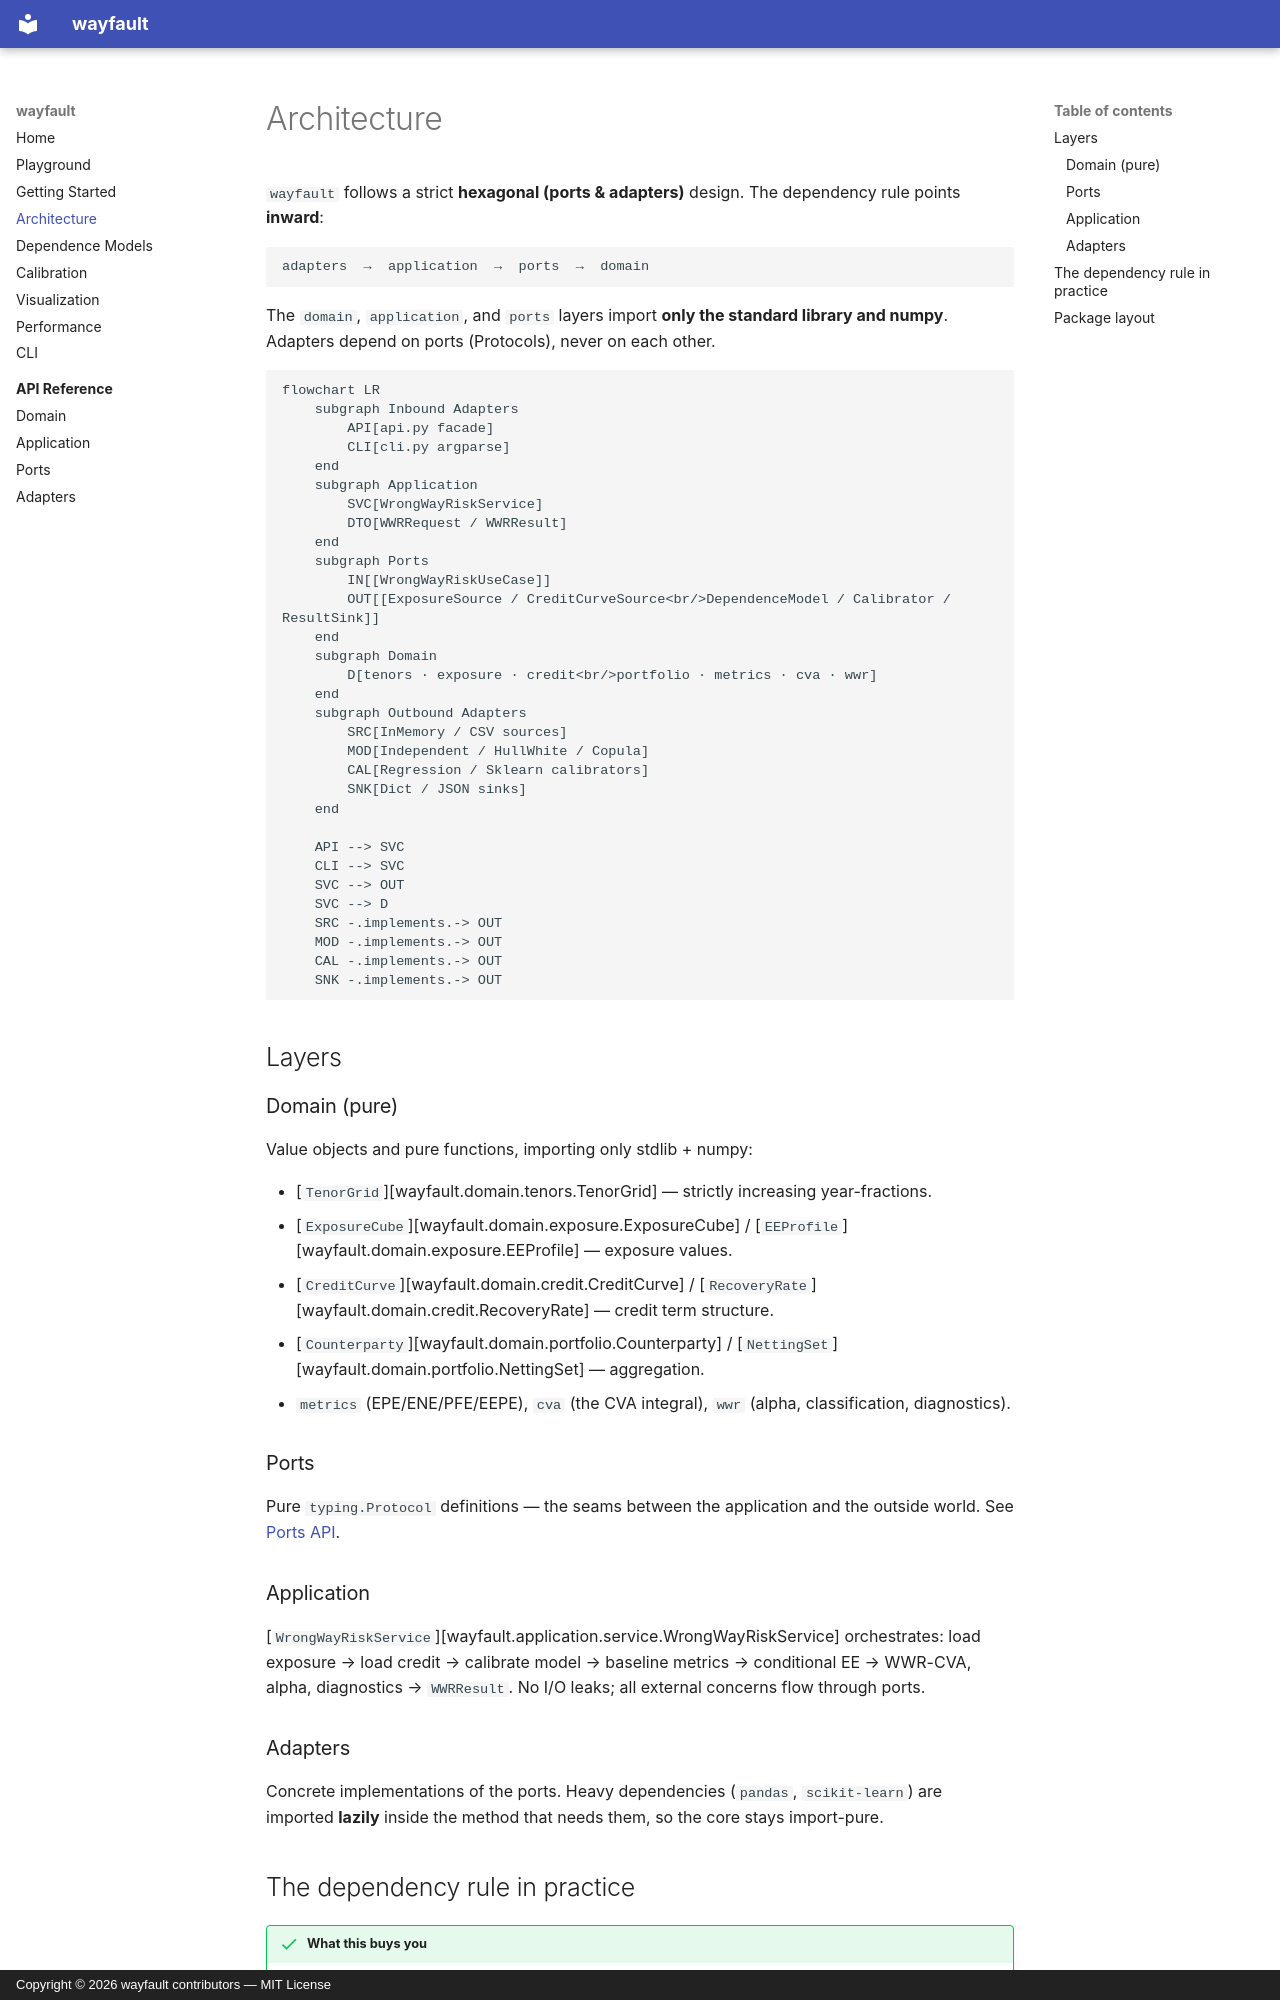

repository: daibeal/wayfault · page: architecture/index.html · generator: mkdocs · copyright: Copyright © 2026 wayfault contributors — MIT License

# Architecture

`wayfault` follows a strict **hexagonal (ports & adapters)** design. The
dependency rule points **inward**:

```
adapters  →  application  →  ports  →  domain
```

The `domain`, `application`, and `ports` layers import **only the standard
library and numpy**. Adapters depend on ports (Protocols), never on each other.

```mermaid
flowchart LR
    subgraph Inbound Adapters
        API[api.py facade]
        CLI[cli.py argparse]
    end
    subgraph Application
        SVC[WrongWayRiskService]
        DTO[WWRRequest / WWRResult]
    end
    subgraph Ports
        IN[[WrongWayRiskUseCase]]
        OUT[[ExposureSource / CreditCurveSource<br/>DependenceModel / Calibrator / ResultSink]]
    end
    subgraph Domain
        D[tenors · exposure · credit<br/>portfolio · metrics · cva · wwr]
    end
    subgraph Outbound Adapters
        SRC[InMemory / CSV sources]
        MOD[Independent / HullWhite / Copula]
        CAL[Regression / Sklearn calibrators]
        SNK[Dict / JSON sinks]
    end

    API --> SVC
    CLI --> SVC
    SVC --> OUT
    SVC --> D
    SRC -.implements.-> OUT
    MOD -.implements.-> OUT
    CAL -.implements.-> OUT
    SNK -.implements.-> OUT
```

## Layers

### Domain (pure)

Value objects and pure functions, importing only stdlib + numpy:

- [`TenorGrid`][wayfault.domain.tenors.TenorGrid] — strictly increasing
  year-fractions.
- [`ExposureCube`][wayfault.domain.exposure.ExposureCube] /
  [`EEProfile`][wayfault.domain.exposure.EEProfile] — exposure values.
- [`CreditCurve`][wayfault.domain.credit.CreditCurve] /
  [`RecoveryRate`][wayfault.domain.credit.RecoveryRate] — credit term structure.
- [`Counterparty`][wayfault.domain.portfolio.Counterparty] /
  [`NettingSet`][wayfault.domain.portfolio.NettingSet] — aggregation.
- `metrics` (EPE/ENE/PFE/EEPE), `cva` (the CVA integral), `wwr` (alpha,
  classification, diagnostics).

### Ports

Pure `typing.Protocol` definitions — the seams between the application and the
outside world. See [Ports API](api/ports.md).

### Application

[`WrongWayRiskService`][wayfault.application.service.WrongWayRiskService]
orchestrates: load exposure → load credit → calibrate model → baseline metrics
→ conditional EE → WWR-CVA, alpha, diagnostics → `WWRResult`. No I/O leaks; all
external concerns flow through ports.

### Adapters

Concrete implementations of the ports. Heavy dependencies (`pandas`,
`scikit-learn`) are imported **lazily** inside the method that needs them, so
the core stays import-pure.
